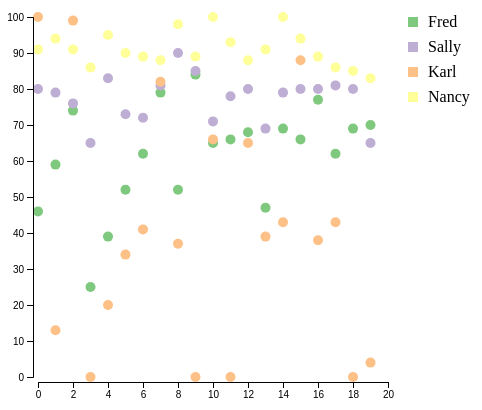
D3 v5 page, settled after 360 driven frames (6 s of simulated time); the page loaded 1 data file(s).


// ── scatter.js
var dataP = d3.json("gradeData.json");

var screenSetting = {
  width:500,
  height:400
};

var marginSetting = {
  top:10,
  bottom:30,
  left:30,
  right:120
};


var drawGraph = function(data, screen, margins){
  var graphWidth = screen.width - margins.left - margins.right;
  var graphHeight = screen.height - margins.top - margins.bottom;

  console.log('script runnig')
  var xScale = d3.scaleLinear()
                .domain([0, 20])
                .range([0, graphWidth]);

  var yScale = d3.scaleLinear()
                .domain([0, 100])
                .range([graphHeight, 0])

  var xAxis = d3.axisBottom()
                   .scale(xScale);

  var yAxis = d3.axisLeft()
   .scale(yScale);

//Dot radius
  var radius = 5;

  var svg = d3.select(".graph-section")
            .append("svg")
            .classed("scatter-plot", true)
            .attr("width",screen.width)
            .attr("height",screen.height);
  //console.log(screen.width);
  var colors = d3.scaleOrdinal(d3.schemeAccent)


  var plotLand = svg.append("g")
                    .classed('plot', true)
                    .attr('transform', "translate(" + margins.left + "," + margins.top +")");

  var students = plotLand.selectAll('g')
                          .data(data)
                          .enter()
                          .append('g')
                          .attr("fill", function(d, i){return colors(d.name)});


students.selectAll('g')
      .data(function(d, i){return d.grades})
      .enter()
      .append('circle')
      .attr("cx", function(d, i){return xScale(i)})
      .attr('cy', function(d, i){return yScale(d)})
      .attr('r', radius);

  var legend = svg.append('g')
                  .classed('legend', true)
                  .attr('transform', "translate(" + graphWidth +"," + margins.top+")")

  var legendLines = legend.selectAll('g')
                    .data(data, function(d, i){return [d, i]})
                    .enter()
                    .append('g')
                    .classed('legendLine', true)
                    .attr('transform', function(d, i){
                                        var x = 50;
                                        var y = (i * 25);
                                        return "translate(" + x + "," + y +")"});

  legendLines.append('rect')
             .attr('x', 0)
             .attr('y', 0)
             .attr('width', 10)
             .attr('height', 10)
             .attr('fill', function(d){return colors(d.name);});

  legendLines.append('text')
             .attr('x', 20)
             .attr('y', 10)
             .text(function(d) {return d.name;});

 svg.append("g")
         .call(xAxis)
         .attr("transform", function(){
           return "translate(" + margins.left + "," + (margins.top + graphHeight + radius) + ")";
           });

 svg.append("g")
         .call(yAxis)
         .attr("transform", function(){
           return "translate(" + (margins.left - radius) + "," + margins.top + ")";
           });

}


//Initialize
dataP.then(function(data) {
  console.log("data", data, screenSetting, marginSetting)
  drawGraph(data, screenSetting, marginSetting);
});




//Event handler for size-form
d3.select("#graph-size").on("change", function(){
  d3.select(".scatter-plot").remove()
  var size = document.getElementById('graph-size').value;
  console.log(document.getElementById('graph-size').value);


  if (size == "default"){
    console.log("Setting Default");
    screenSetting.width = 500;
    screenSetting.height = 400;
  }
  else if(size == "wide"){
    console.log("Setting Wide");
    screenSetting.width = 1000;
    screenSetting.height = 400;
  }
  else if(size == "tall"){
    console.log("Setting tall");
    screenSetting.width = 500;
    screenSetting.height = 800;
  };

  //Redraw the scatter plot
  dataP.then(function(data) {
    console.log("Plotting with data:", data, screenSetting, marginSetting)
    drawGraph(data, screenSetting, marginSetting);
  });
  console.log("-------------------");

});

//Add a new student
d3.select("#add-new").on("click", function(){
  var name = document.getElementById("student-name").value;
  var scores = document.getElementById("scores").value;
  if (name == "" || scores == ""){
    window.alert("Enter the forms before you add a new student.")
  }
  else{
    scores = scores.split(",");
    var newData = {"name": name,
                  "grades":scores};

    d3.select(".scatter-plot").remove()
    dataP.then(function(data) {
      console.log("Plotting with data:", data, screenSetting, marginSetting);
      data.push(newData);
    console.log("newData", newData);
      drawGraph(data, screenSetting, marginSetting);

    });
  }
});


### data: gradeData.json
[
 {
  "name": "Fred",
  "grades": [
   46,
   59,
   74,
   25,
   39,
   52,
   62,
   79,
   "... 12 more items"
  ]
 },
 {
  "name": "Sally",
  "grades": [
   80,
   79,
   76,
   65,
   83,
   73,
   72,
   81,
   "... 12 more items"
  ]
 },
 {
  "name": "Karl",
  "grades": [
   100,
   13,
   99,
   0,
   20,
   34,
   41,
   82,
   "... 12 more items"
  ]
 },
 {
  "name": "Nancy",
  "grades": [
   91,
   94,
   91,
   86,
   95,
   90,
   89,
   88,
   "... 12 more items"
  ]
 }
]